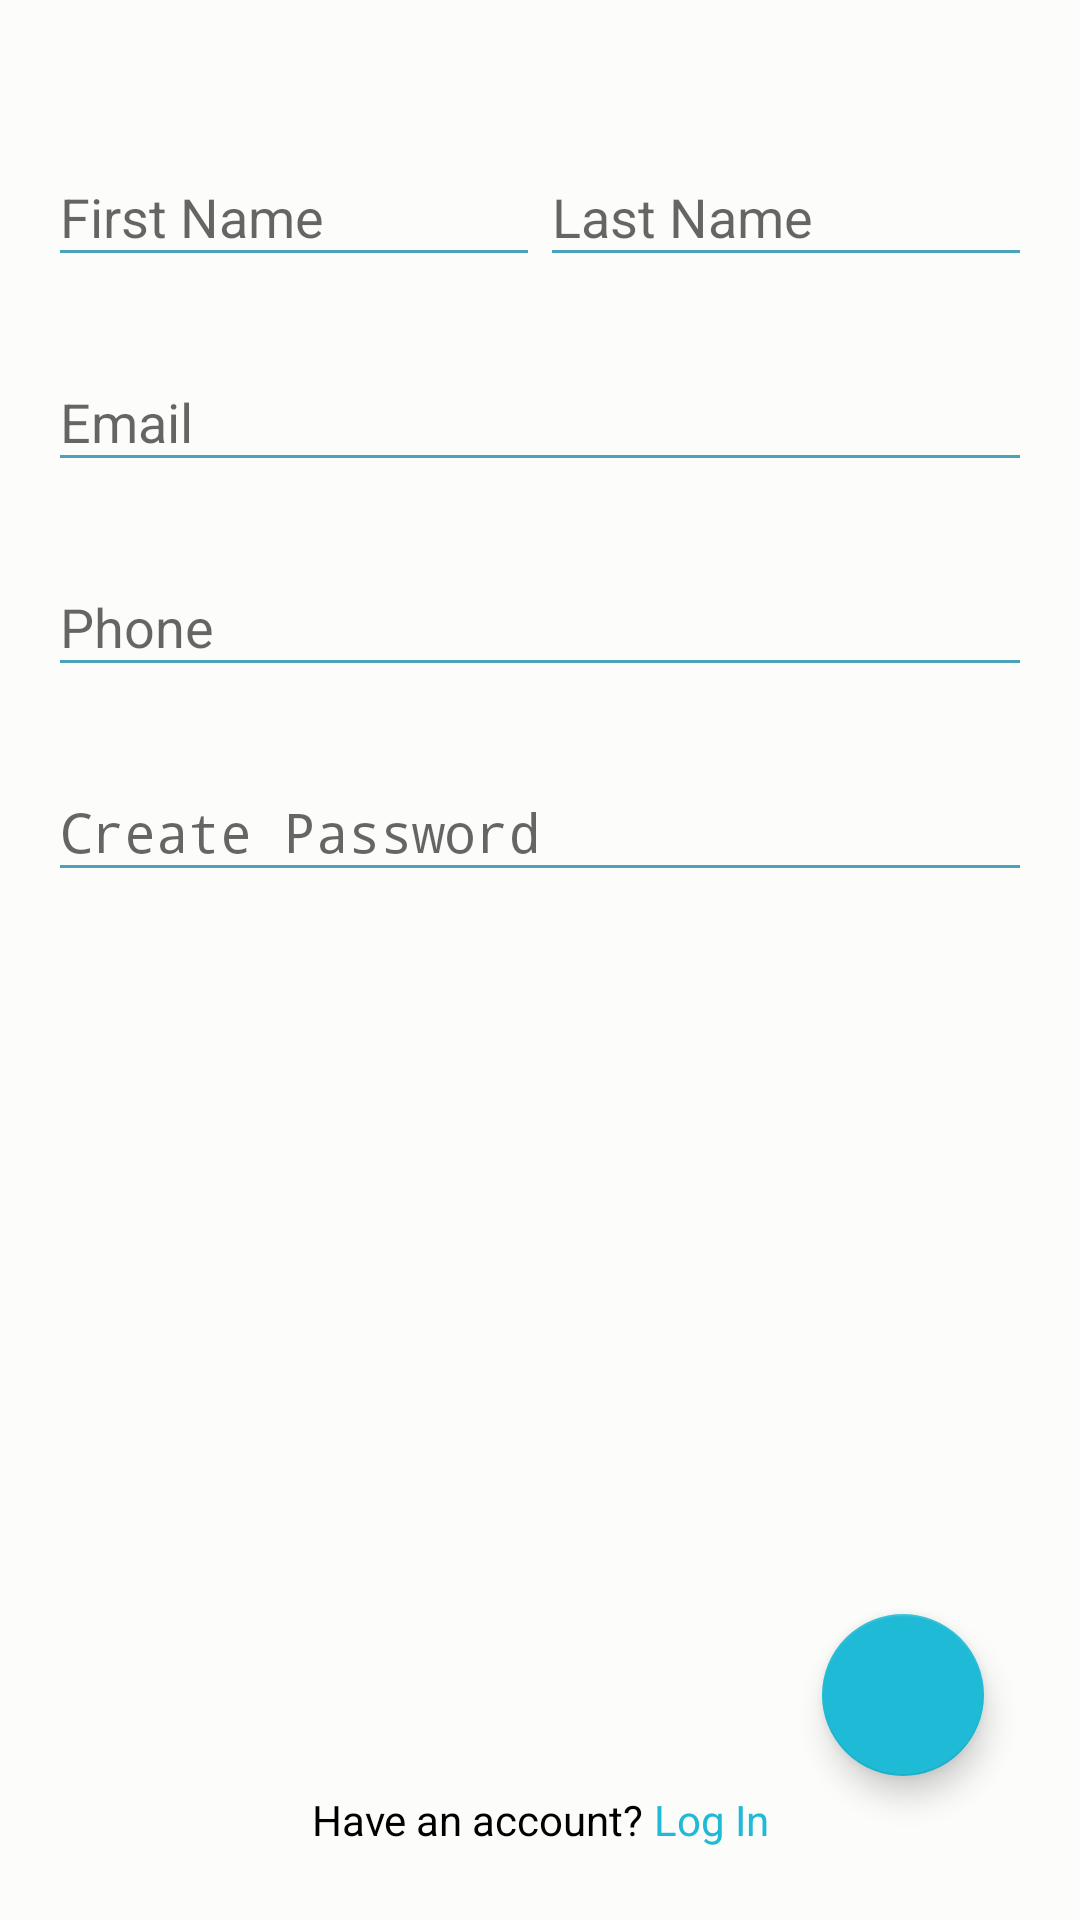

Layout XML and referenced resources for this Android screen:
<!-- AndroidManifest.xml: application theme AppTheme -->
<!-- res/layout/signup_layout.xml -->
<?xml version="1.0" encoding="utf-8"?>
<android.support.constraint.ConstraintLayout xmlns:android="http://schemas.android.com/apk/res/android"
    xmlns:app="http://schemas.android.com/apk/res-auto"
    xmlns:tools="http://schemas.android.com/tools"
    android:layout_width="match_parent"
    android:layout_height="match_parent"
    android:background="#fcfcfb"
    tools:context="com.muhammadelsayed.bybike_rider.Fragments.SignUpFragment">

    <LinearLayout
        android:id="@+id/signup_layout"
        android:layout_width="match_parent"
        android:layout_height="wrap_content"
        android:orientation="vertical"
        android:paddingBottom="16dp"
        android:paddingLeft="16dp"
        android:paddingRight="16dp"
        android:paddingTop="32dp"
        app:layout_constraintLeft_toLeftOf="parent"
        app:layout_constraintRight_toRightOf="parent"
        app:layout_constraintTop_toTopOf="parent">

        <LinearLayout
            android:layout_width="match_parent"
            android:layout_height="wrap_content"
            android:orientation="horizontal">

            <android.support.design.widget.TextInputLayout
                android:id="@+id/input_fname_layout"
                android:layout_width="0dp"
                android:layout_height="wrap_content"
                android:layout_marginBottom="8dp"
                android:layout_marginTop="8dp"
                android:layout_weight="1">

                <EditText
                    android:id="@+id/input_fname"
                    android:layout_width="match_parent"
                    android:layout_height="wrap_content"
                    android:backgroundTint="#49a3bb"
                    android:hint="First Name"
                    android:inputType="textEmailAddress" />
            </android.support.design.widget.TextInputLayout>

            <android.support.design.widget.TextInputLayout
                android:id="@+id/input_lname_layout"
                android:layout_width="0dp"
                android:layout_height="wrap_content"
                android:layout_marginBottom="8dp"
                android:layout_marginTop="8dp"
                android:layout_weight="1">

                <EditText
                    android:id="@+id/input_lname"
                    android:layout_width="match_parent"
                    android:layout_height="wrap_content"
                    android:backgroundTint="#49a3bb"
                    android:hint="Last Name"
                    android:inputType="text" />
            </android.support.design.widget.TextInputLayout>
        </LinearLayout>

        
        <android.support.design.widget.TextInputLayout
            android:id="@+id/input_email_layout"
            android:layout_width="match_parent"
            android:layout_height="wrap_content"
            android:layout_marginBottom="8dp"
            android:layout_marginTop="8dp">

            <EditText
                android:id="@+id/input_email"
                android:layout_width="match_parent"
                android:layout_height="wrap_content"
                android:backgroundTint="#49a3bb"
                android:hint="Email"
                android:inputType="textEmailAddress" />
        </android.support.design.widget.TextInputLayout>

        <android.support.design.widget.TextInputLayout
            android:id="@+id/input_phone_layout"
            android:layout_width="match_parent"
            android:layout_height="wrap_content"
            android:layout_marginBottom="8dp"
            android:layout_marginTop="8dp">

            <EditText
                android:id="@+id/input_phone"
                android:layout_width="match_parent"
                android:layout_height="wrap_content"
                android:backgroundTint="#49a3bb"
                android:hint="Phone"
                android:inputType="number" />
        </android.support.design.widget.TextInputLayout>
        
        <android.support.design.widget.TextInputLayout
            android:id="@+id/input_password_layout"
            android:layout_width="match_parent"
            android:layout_height="wrap_content"
            android:layout_marginBottom="8dp"
            android:layout_marginTop="8dp">

            <EditText
                android:id="@+id/input_password"
                android:layout_width="match_parent"
                android:layout_height="wrap_content"
                android:backgroundTint="#49a3bb"
                android:hint="Create Password"
                android:inputType="textPassword" />
        </android.support.design.widget.TextInputLayout>


    </LinearLayout>


    <android.support.design.widget.FloatingActionButton
        android:id="@+id/continue_signUpBtn"
        android:layout_width="54dp"
        android:layout_height="54dp"
        android:layout_marginBottom="48dp"
        android:layout_marginRight="32dp"
        android:background="@drawable/btn_background_effects"
        android:src="@drawable/ic_arrow_forward_24dp"
        app:layout_constraintBottom_toBottomOf="parent"
        app:layout_constraintEnd_toEndOf="parent"
        app:layout_constraintRight_toRightOf="parent" />


    <LinearLayout
        android:id="@+id/alreadyUser"
        android:layout_width="wrap_content"
        android:layout_height="wrap_content"
        android:layout_marginBottom="24dp"
        app:layout_constraintBottom_toBottomOf="parent"
        app:layout_constraintLeft_toLeftOf="parent"
        app:layout_constraintRight_toRightOf="parent">

        <TextView
            android:layout_width="wrap_content"
            android:layout_height="wrap_content"
            android:layout_marginTop="16dp"
            android:text="Have an account? "
            android:textColor="#000"
            android:textSize="14sp" />

        <TextView
            android:layout_width="wrap_content"
            android:layout_height="wrap_content"
            android:layout_marginTop="16dp"
            android:text="@string/already_user"
            android:textColor="@color/colorAccent"
            android:textSize="14sp" />
    </LinearLayout>


</android.support.constraint.ConstraintLayout>
<!-- resources referenced by this layout -->
<resources>
  <color name="colorAccent">#1fbad6</color>
  <string name="already_user">Log In</string>
  <style name="AppTheme" parent="Theme.AppCompat.Light.DarkActionBar">
          
          <item name="colorPrimary">@color/colorPrimary</item>
          <item name="colorPrimaryDark">@color/colorPrimaryDark</item>
          <item name="colorAccent">@color/colorAccent</item>
          <item name="actionBarSize">80dp</item>
      </style>
  <color name="colorPrimary">#080917</color>
  <color name="colorPrimaryDark">#000</color>
</resources>
